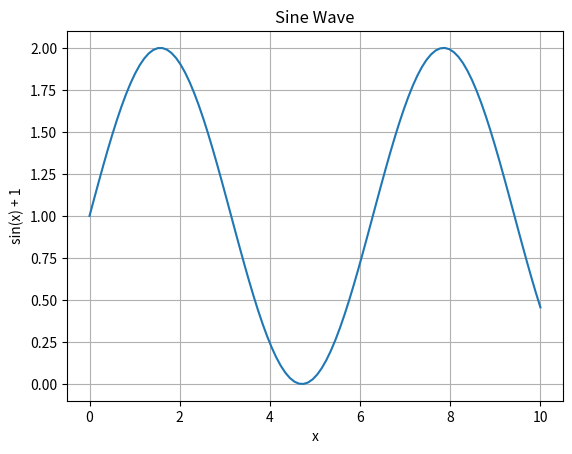

Generate this figure with matplotlib:
import matplotlib.pyplot as plt
import numpy as np

# example plot
x = np.linspace(0, 10, 100)
y = np.sin(x) + 1

plt.plot(x, y)
plt.title('Sine Wave')
plt.xlabel('x')
plt.ylabel('sin(x) + 1')
plt.grid()
plt.show()
